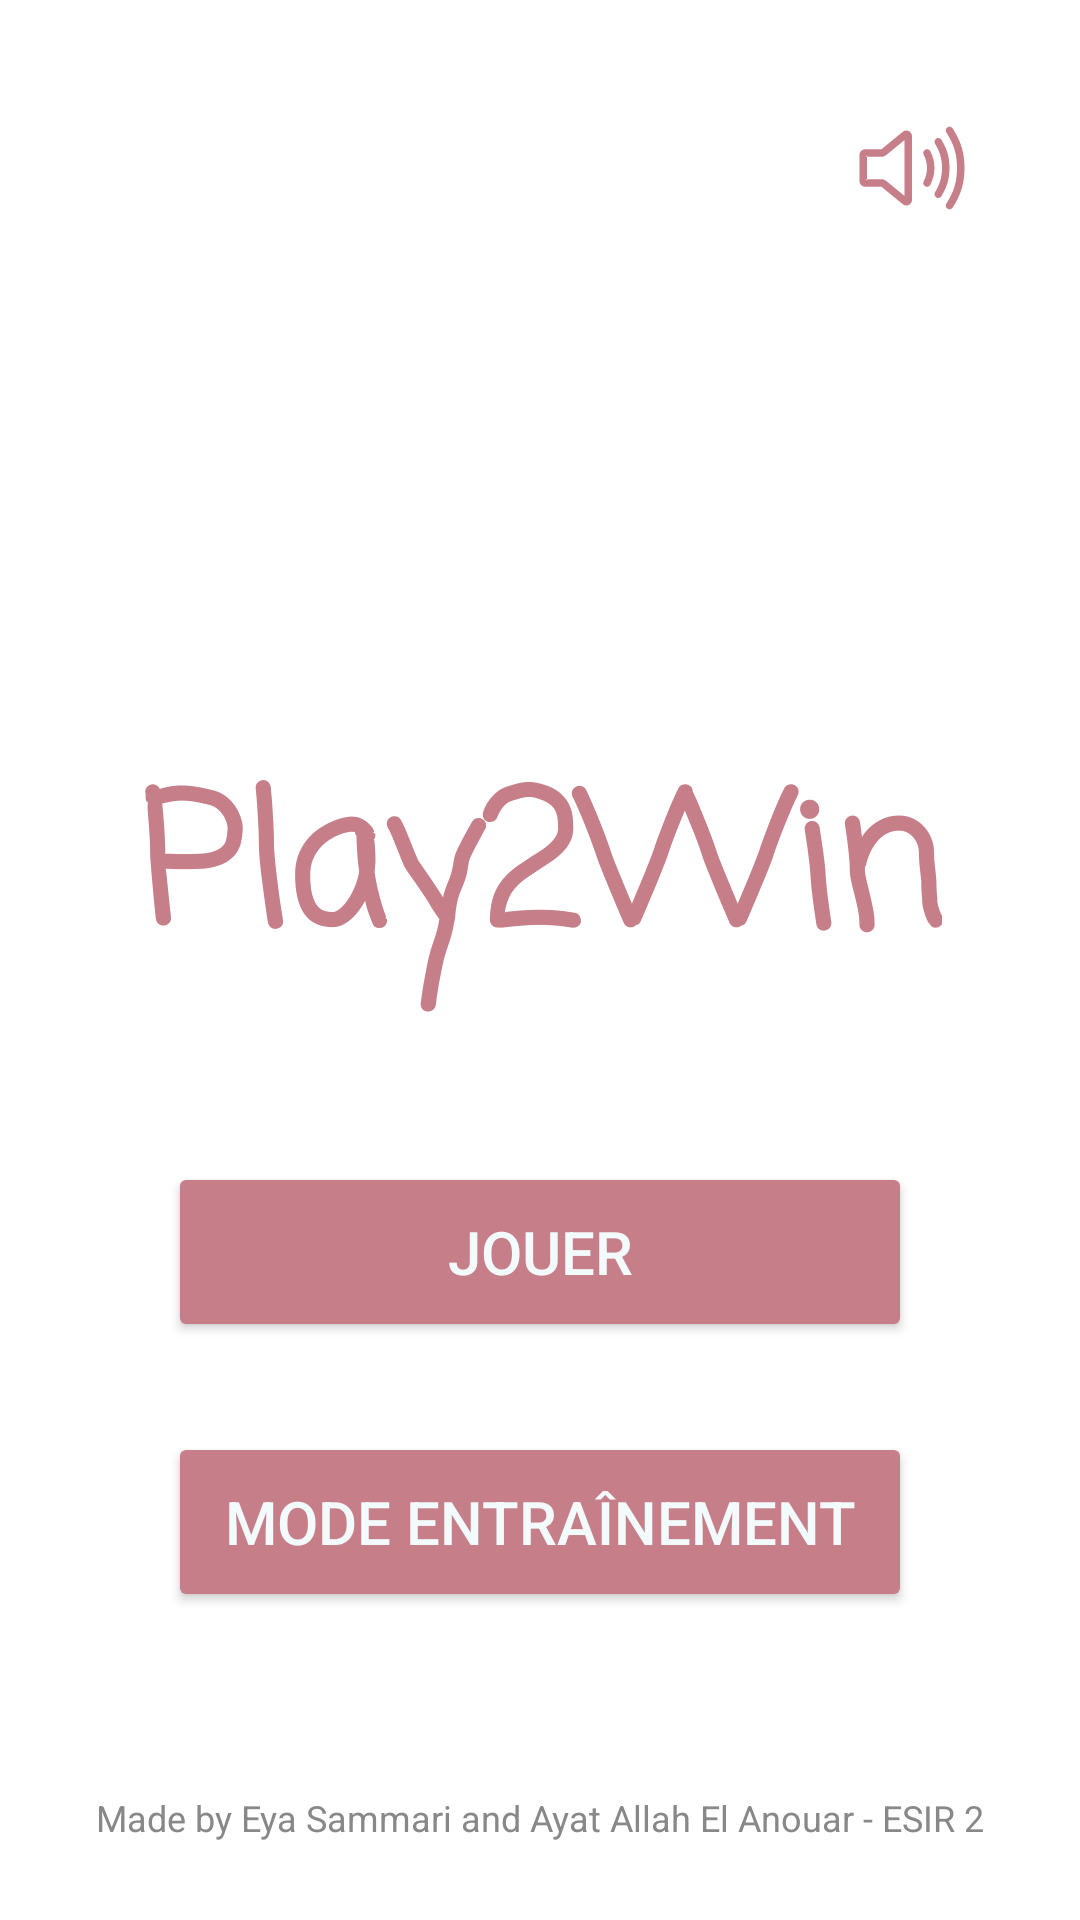

The Android layout XML behind this screen, and the referenced resources:
<!-- AndroidManifest.xml: application theme Theme.ProjetMobileESIR2 -->
<!-- res/layout/activity_main.xml -->
<?xml version="1.0" encoding="utf-8"?>
<RelativeLayout xmlns:android="http://schemas.android.com/apk/res/android"
    xmlns:app="http://schemas.android.com/apk/res-auto"
    android:layout_width="match_parent"
    android:layout_height="match_parent"
    android:padding="16dp"
    android:background="@color/white">


    <ImageView
        android:id="@+id/logoImage"
        android:layout_width="150dp"
        android:layout_height="150dp"
        android:src="@drawable/logo"
        android:layout_centerHorizontal="true"
        android:layout_marginTop="50dp" />

    <TextView
        android:id="@+id/Title"
        android:layout_width="wrap_content"
        android:layout_height="wrap_content"
        android:layout_below="@id/logoImage"
        android:layout_centerHorizontal="true"
        android:layout_marginTop="30dp"
        android:text="@string/Title"
        android:textColor="@color/color11"
        android:textSize="60sp"
        android:textStyle="bold"
        android:fontFamily="casual" />

    <Button
        android:id="@+id/playButton"
        android:layout_width="match_parent"
        android:layout_height="60dp"
        android:layout_below="@id/Title"
        android:layout_marginTop="50dp"
        android:layout_marginStart="40dp"
        android:layout_marginEnd="40dp"
        android:text="@string/play"
        android:textColor="@color/color1"
        android:textSize="20dp"
        android:backgroundTint="@color/color11"
        android:elevation="4dp"/>

    <Button
        android:id="@+id/trainingMode"
        android:layout_width="match_parent"
        android:layout_height="60dp"
        android:layout_below="@id/playButton"
        android:layout_marginTop="30dp"
        android:layout_marginStart="40dp"
        android:layout_marginEnd="40dp"
        android:text="@string/trainMode"
        android:textColor="@color/color1"
        android:textSize="20dp"
        android:backgroundTint="@color/color11"
        android:elevation="4dp"/>


    <TextView
        android:id="@+id/versionText"
        android:layout_width="wrap_content"
        android:layout_height="wrap_content"
        android:text="@string/credit"
        android:textSize="12sp"
        android:textColor="@color/creditColor"
        android:layout_alignParentBottom="true"
        android:layout_centerHorizontal="true"
        android:layout_marginBottom="10dp" />

    <ImageButton
        android:id="@+id/soundToggleButton"
        android:layout_width="48dp"
        android:layout_height="48dp"
        android:layout_alignParentEnd="true"
        android:layout_margin="16dp"
        android:background="@android:color/transparent"
        android:src="@drawable/ic_sound_on"
        android:contentDescription="Toggle Sound" />

</RelativeLayout>
<!-- resources referenced by this layout -->
<resources>
  <color name="color1">#F3FAFB</color>
  <color name="color11">#C67F89</color>
  <color name="creditColor">#888888</color>
  <color name="white">#FFFFFF</color>
  <!-- drawable ic_sound_on: vector/xml drawable (drawable, 2264 chars, omitted) -->
  <string name="Title">Play2Win</string>
  <string name="credit">Made by Eya Sammari and Ayat Allah El Anouar - ESIR 2</string>
  <string name="play">JOUER</string>
  <string name="trainMode">MODE ENTRAÎNEMENT</string>
  <style name="Theme.ProjetMobileESIR2" parent="Base.Theme.ProjetMobileESIR2" />
  <style name="Base.Theme.ProjetMobileESIR2" parent="Theme.Material3.DayNight.NoActionBar">
          
          <item name="colorPrimary">@color/color11</item>
      </style>
</resources>
